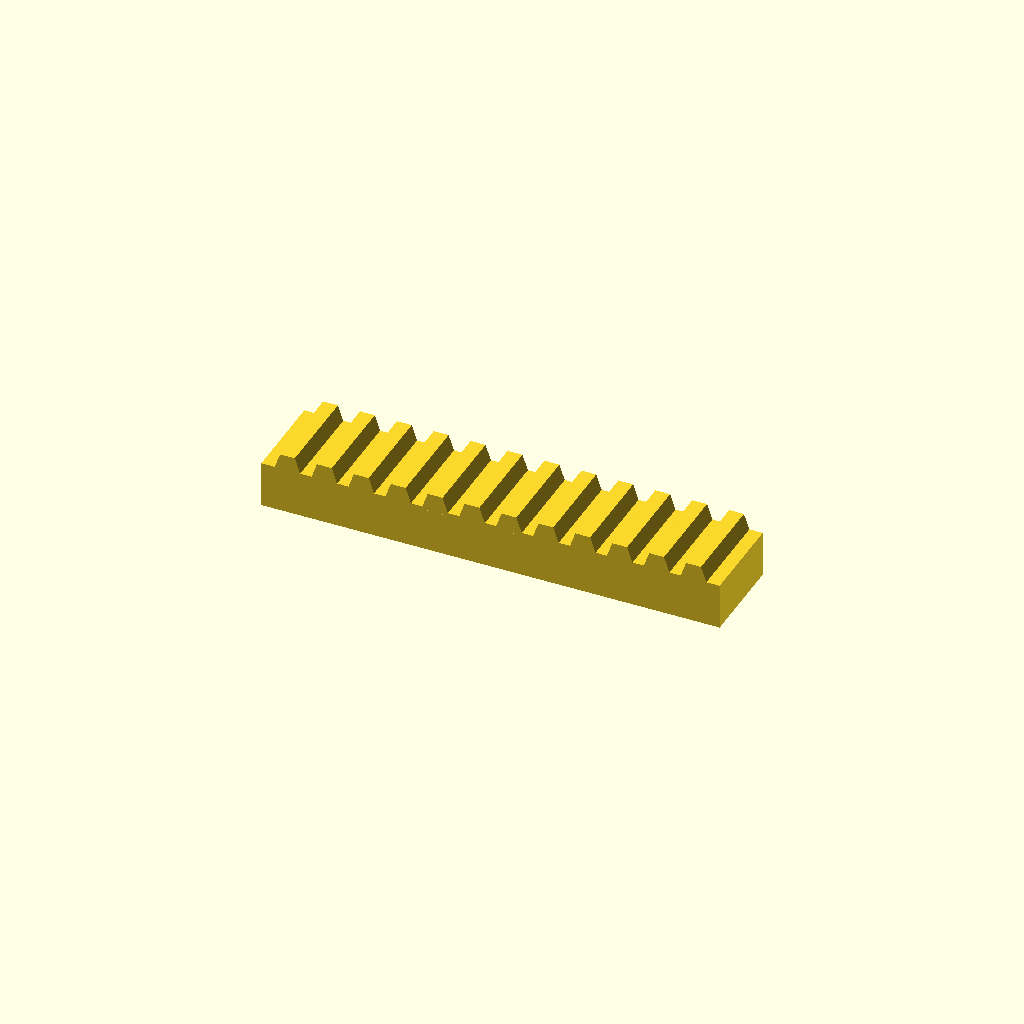
Cell 1: the model at its default parameters.
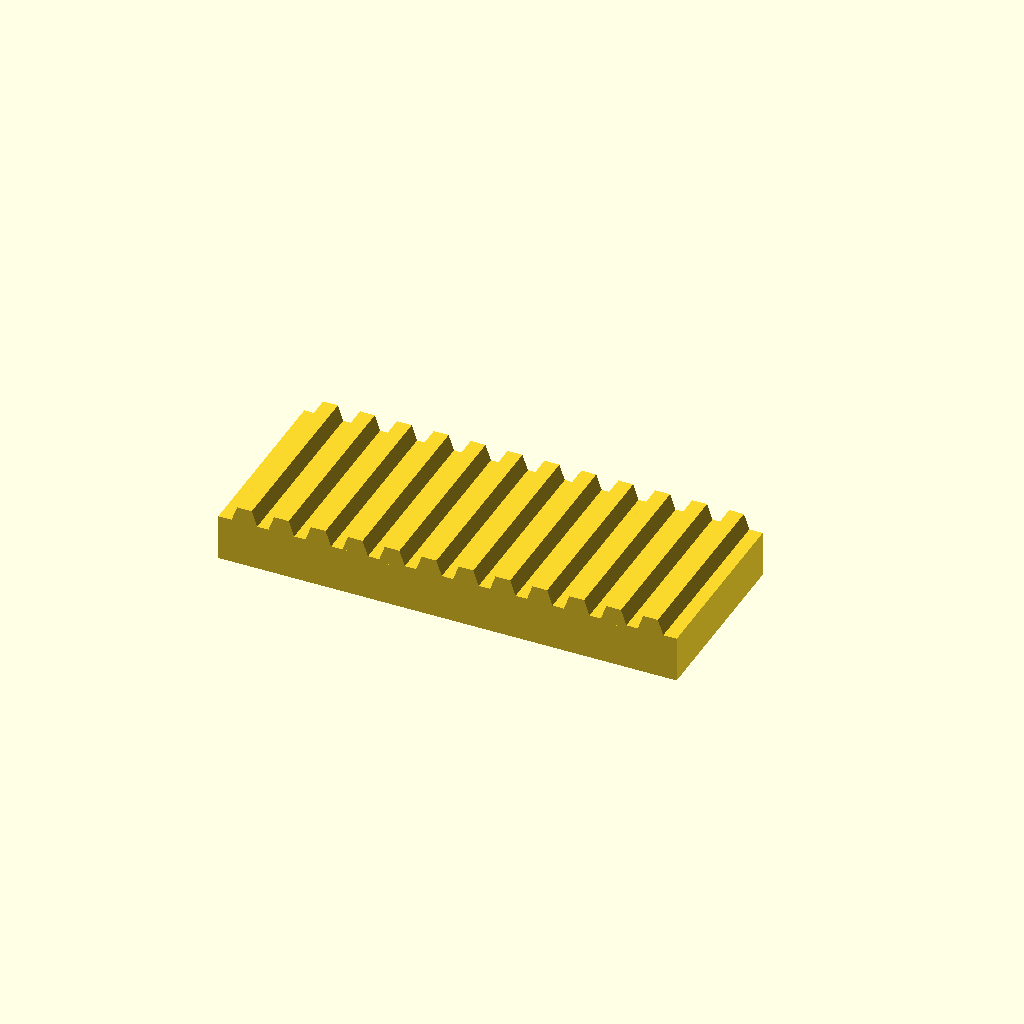
Cell 2 — bar_w set to 60, the other parameters unchanged.
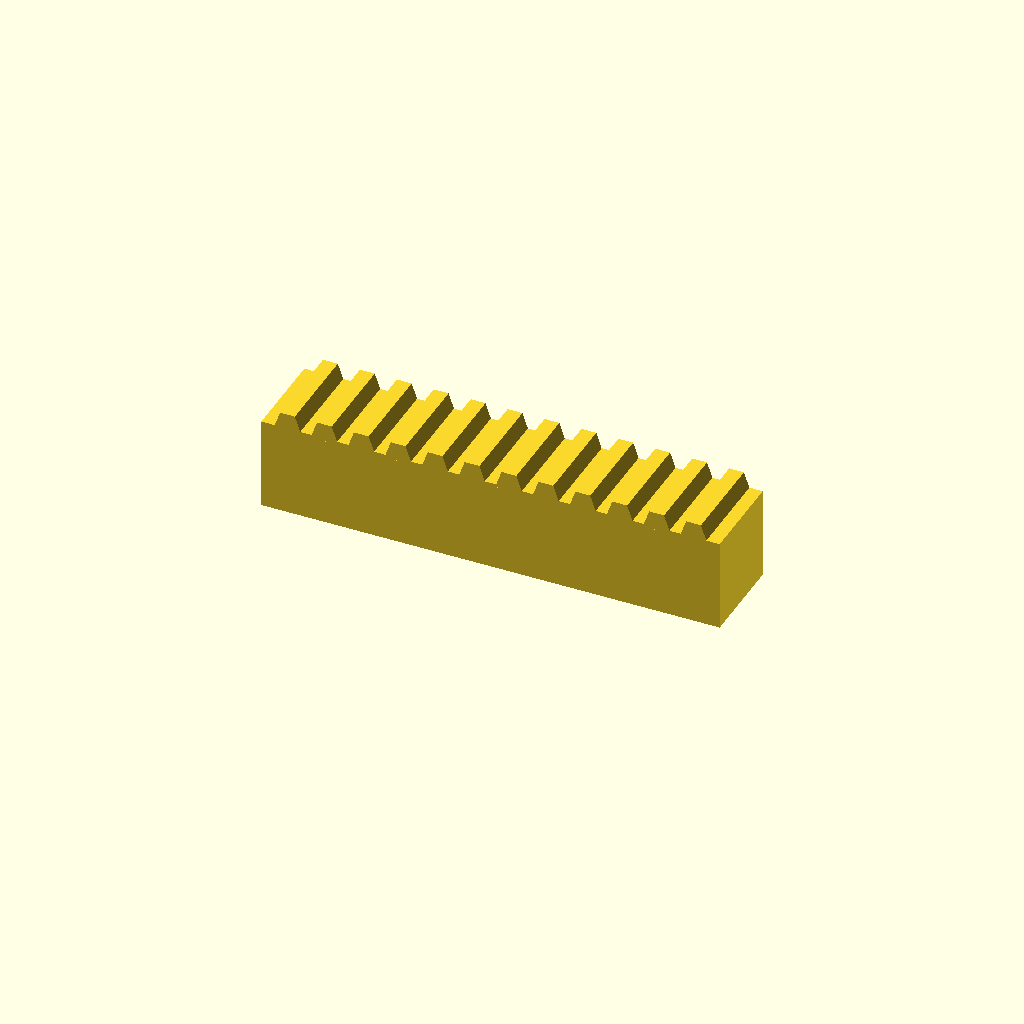
Cell 3: the same model with bar_h = 30.
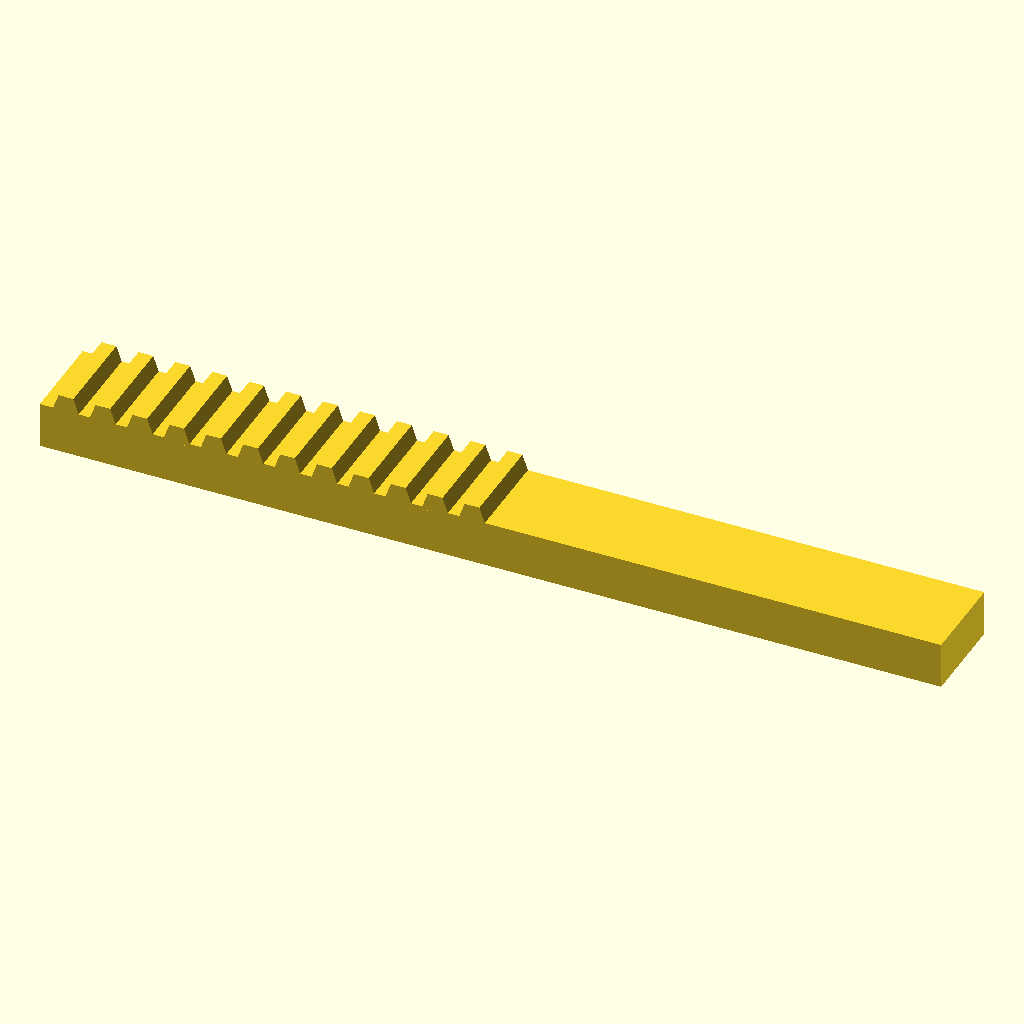
Cell 4: the same model with teeth = 24.
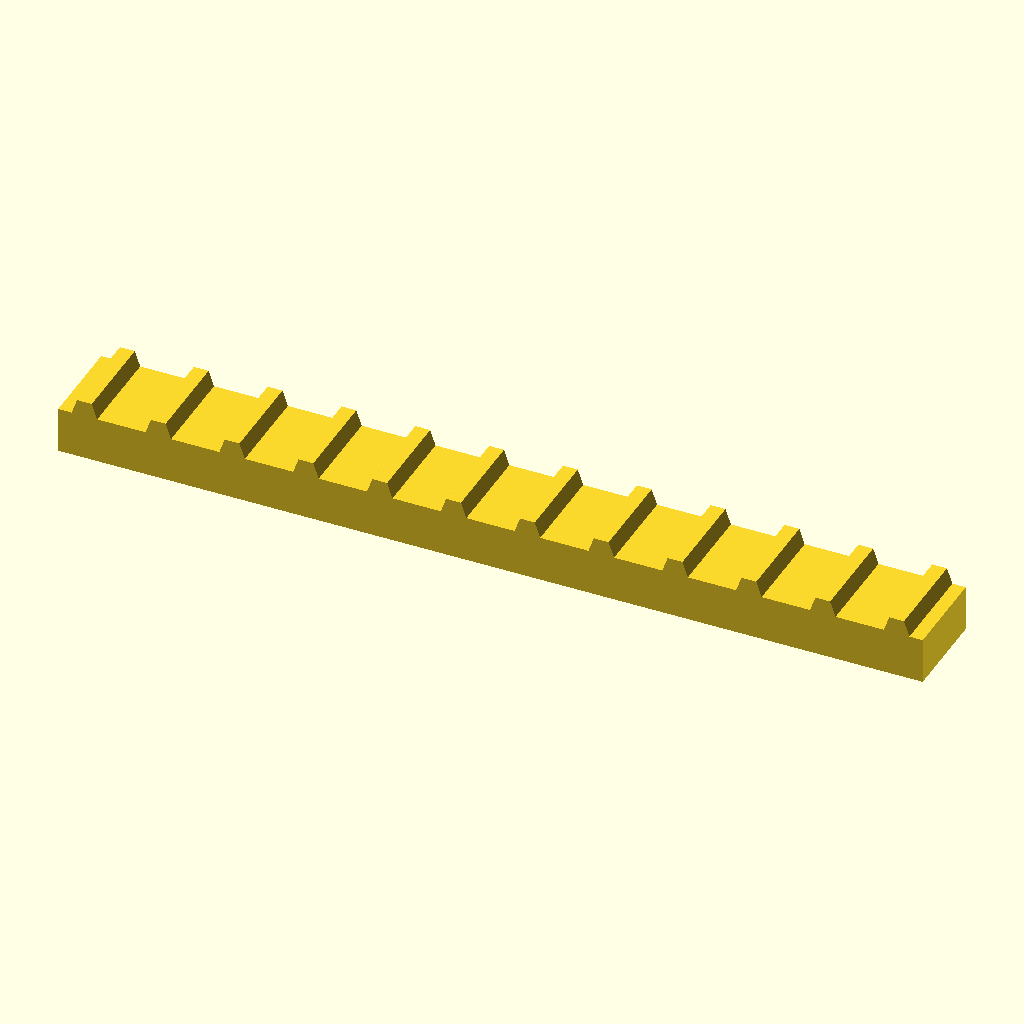
Cell 5 — pitch set to 24, the other parameters unchanged.
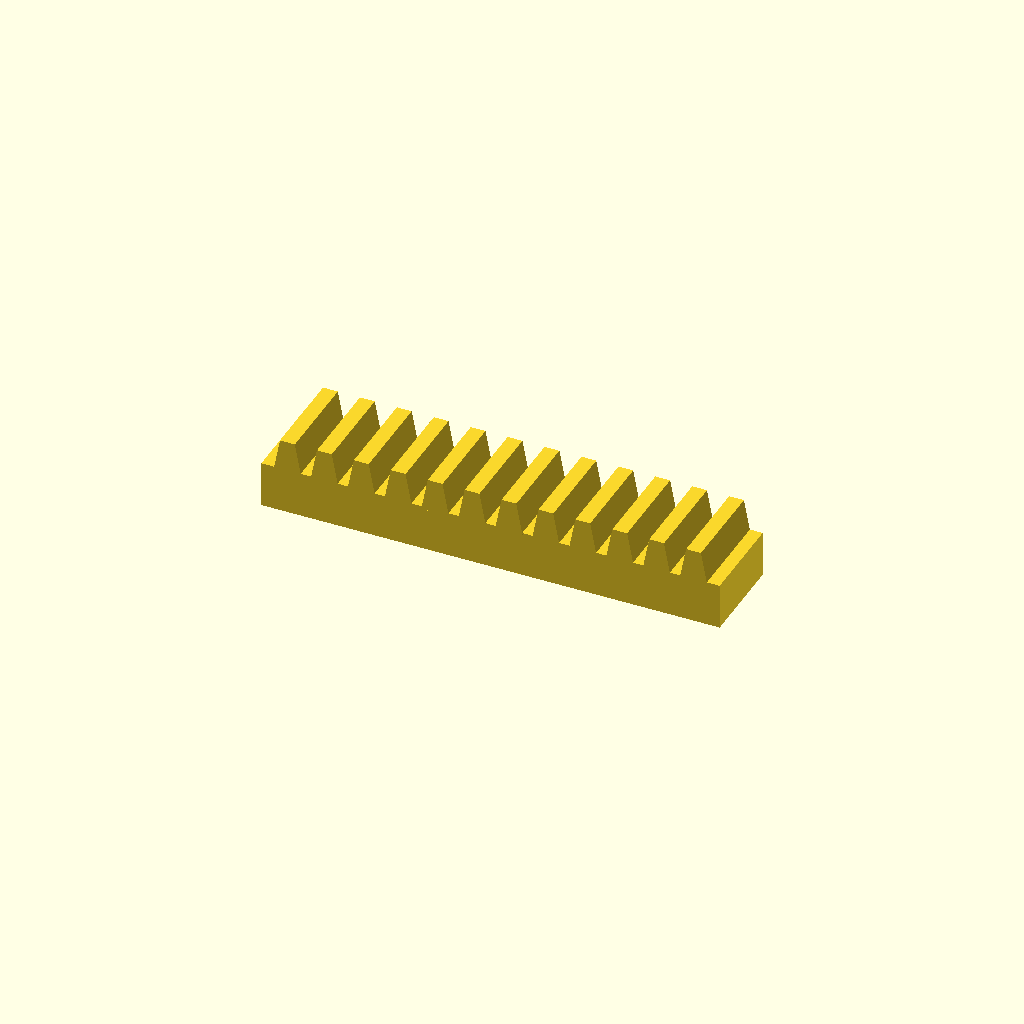
Cell 6: tooth_h = 10 (everything else at default).
All cells are drawn from one camera (rotation 55°, 0°, 25°, orthographic, colour scheme Cornfield), so only the parameter changes between them.
Source of the model, optional_data/data/place1/rackbars/part_0030.scad:
$fn = 32;

// ----------------------------------------------------------------------
// Toothed rack, 12 teeth
// 12 mm pitch, 5 mm teeth
// ----------------------------------------------------------------------

// --- parameters (mm) ---
bar_w = 30;     // bar width (Y)
bar_h = 15;     // bar height (Z)
teeth = 12;     // number of teeth
pitch = 12;     // tooth pitch
tooth_h = 5;    // tooth height above the bar
root_w = 9;     // tooth width at the root
crest_w = 4.8;  // tooth width at the crest

// --- derived feature positions (mm) ---
span = (teeth - 1) * pitch;  // = 132   distance between the outer teeth
bar_l = span + root_w + 8;   // = 149   bar length: teeth plus 4 mm at each end
tooth_x = -span / 2;         // = -66   X of the first tooth
height = bar_h + tooth_h;    // = 20   overall height
feature_centers = [
  [tooth_x + 0 * pitch, -bar_w / 2],
  [tooth_x + 1 * pitch, -bar_w / 2],
  [tooth_x + 2 * pitch, -bar_w / 2],
  [tooth_x + 3 * pitch, -bar_w / 2],
  [tooth_x + 4 * pitch, -bar_w / 2],
  [tooth_x + 5 * pitch, -bar_w / 2],
  [tooth_x + 6 * pitch, -bar_w / 2],
  [tooth_x + 7 * pitch, -bar_w / 2],
  [tooth_x + 8 * pitch, -bar_w / 2],
  [tooth_x + 9 * pitch, -bar_w / 2],
  [tooth_x + 10 * pitch, -bar_w / 2],
  [tooth_x + 11 * pitch, -bar_w / 2]
];   // tooth centre line, drives the tooth loop

// bar with a rack of teeth, one extruded trapezoium per centre
module rack_tooth() {
  linear_extrude(height = bar_w)
    polygon(points = [
      [0, 0],
      [root_w, 0],
      [root_w / 2 + crest_w / 2, tooth_h + 1],
      [root_w / 2 - crest_w / 2, tooth_h + 1]
    ]);
}

union() {
  translate([-bar_l / 2, -bar_w, 0]) cube([bar_l, bar_w, bar_h]);
  for (centre = feature_centers)
    translate([centre[0] - root_w / 2, 0, bar_h - 1]) rotate([90, 0, 0]) rack_tooth();
}
Parameter table extracted from the source (name, type, default, range or options):
bar_w: number, default 30
bar_h: number, default 15
teeth: number, default 12
pitch: number, default 12
tooth_h: number, default 5
root_w: number, default 9
crest_w: number, default 4.8
